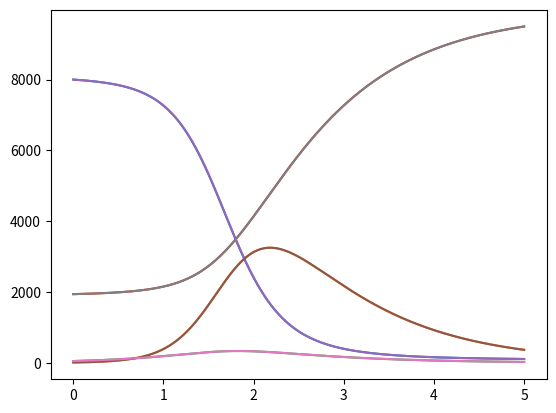
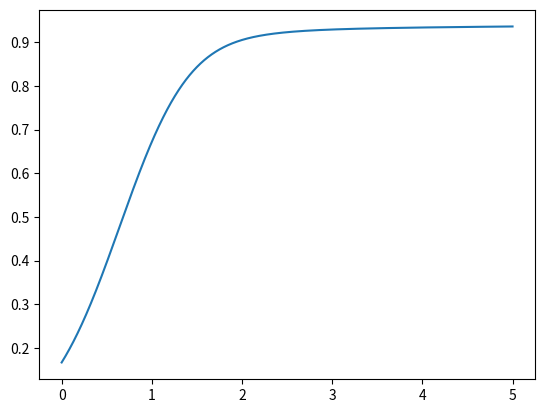

These figures' Python source, in order:
import numpy as np
import matplotlib.pyplot as plt

# S0, IWT0, IMUT0, R0: initial sizes of subpopulations
# a:  removal rate of infected, rWT and rMUT infection rates
# T:  solve the equations until time T
# ts: array of time points

def solve_SIR(S0, IWT0, IMUT0, R0, rWT, rMUT, a, ts):
    
    #initialize the populations vectors
    S = np.zeros(ts.size)
    IWT = np.zeros(ts.size)
    IMUT = np.zeros(ts.size)
    R = np.zeros(ts.size)
    N = S0 + IWT0 + IMUT0 + R0
    S[0] = S0
    IWT[0] = IWT0
    IMUT[0] = IMUT0
    R[0] = R0
    
    # Euler method loop
    for tidx in range(1,len(ts)):
        # update S I R using the values from the last timestep
        S[tidx] = S[tidx-1] - (rWT*IWT[tidx-1]*S[tidx-1]/N + rMUT*IMUT[tidx-1]*S[tidx-1]/N) * dt
        IWT[tidx] = IWT[tidx-1] + (rWT*IWT[tidx-1]*S[tidx-1]/N - a*IWT[tidx-1]) * dt
        IMUT[tidx] = IMUT[tidx-1] + (rMUT*IMUT[tidx-1]*S[tidx-1]/N - a*IMUT[tidx-1]) * dt
        R[tidx] = R[tidx-1] + a*(IWT[tidx-1]+IMUT[tidx-1]) * dt
        
    return S, IWT, IMUT, R

a = 1
rWT = 3
rMUT = 6
T = 5

plt.figure()

dt = 1.0e-5
ts = np.arange(0, T, dt)
S, IWT, IMUT, R = solve_SIR(8000, 50, 10, 1940, rWT, rMUT, a, ts)
plt.plot(ts, S)
plt.plot(ts, IMUT)
plt.plot(ts, IWT)
plt.plot(ts, R)

dt = 1.0e-3
ts = np.arange(0, T, dt)
S, IWT, IMUT, R = solve_SIR(8000, 50, 10, 1940, rWT, rMUT, a, ts)
plt.plot(ts, S)
plt.plot(ts, IMUT)
plt.plot(ts, IWT)
plt.plot(ts, R)

plt.show()

plt.figure()
plt.plot(ts, IMUT/(IMUT+IWT))
plt.show()




